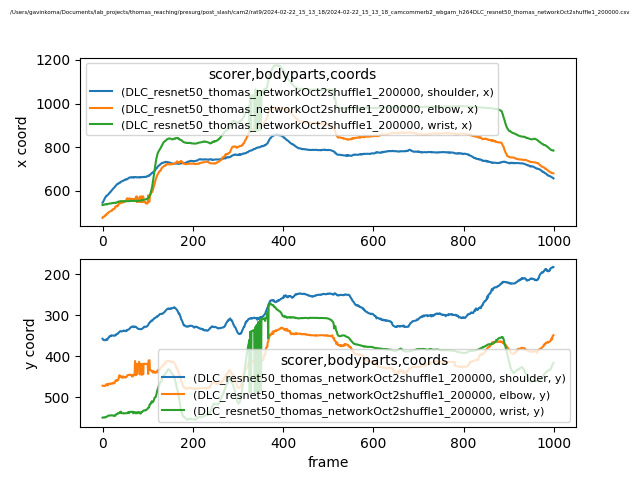

Source data for this figure (header and first rows):
scorer, DLC_resnet50_thomas_networkOct2shuffle1_…, DLC_resnet50_thomas_networkOct2shuffle1_…, DLC_resnet50_thomas_networkOct2shuffle1_…, DLC_resnet50_thomas_networkOct2shuffle1_…, DLC_resnet50_thomas_networkOct2shuffle1_…, DLC_resnet50_thomas_networkOct2shuffle1_…, DLC_resnet50_thomas_networkOct2shuffle1_…, DLC_resnet50_thomas_networkOct2shuffle1_…, DLC_resnet50_thomas_networkOct2shuffle1_…
bodyparts, shoulder, shoulder, shoulder, elbow, elbow, elbow, wrist, wrist, wrist
coords, x, y, likelihood, x, y, likelihood, x, y, likelihood
0, 545.2, 357.6, 0.9876, 475.2, 471.9, 0.8392, 534.4, 549.6, 0.9646
1, 548.5, 359.6, 0.9812, 480.1, 472.3, 0.8257, 534.7, 549, 0.9692
2, 552.2, 360.3, 0.9751, 479.8, 472.2, 0.8737, 535.4, 549.3, 0.9694
3, 556.9, 360.7, 0.9729, 481.1, 472.2, 0.8802, 535.9, 549.5, 0.967
4, 562.8, 360.9, 0.9804, 482.3, 472.9, 0.9076, 536.6, 549.4, 0.9667
5, 565.4, 361.2, 0.9782, 485.4, 472.2, 0.8356, 537.8, 548.7, 0.9658
6, 569.1, 361.2, 0.9694, 485.5, 472.3, 0.8102, 537.5, 548.4, 0.9638
7, 572.7, 360.8, 0.9774, 490.1, 471.4, 0.7074, 538.2, 549, 0.958
8, 575.6, 358.9, 0.9743, 489.3, 468.6, 0.7365, 538.6, 547.9, 0.9618
9, 575.5, 360.5, 0.9821, 491.4, 468.6, 0.8072, 536.9, 547.5, 0.9656
10, 578.2, 360.4, 0.9809, 495.4, 468.1, 0.8218, 538.2, 546.7, 0.969
11, 580.5, 359, 0.9818, 496.4, 471, 0.8248, 538.6, 546.2, 0.9721
12, 581.7, 357.2, 0.9788, 496.9, 471.1, 0.8467, 539.4, 545.5, 0.9659
13, 584.3, 355, 0.987, 501, 467.5, 0.8082, 540.1, 544.8, 0.9626
14, 586.7, 354.2, 0.9871, 502.1, 467.3, 0.7942, 540.7, 544.4, 0.9585
15, 588.3, 352.6, 0.9818, 503.7, 467.1, 0.6734, 540.8, 544.5, 0.9588
16, 592.2, 351.1, 0.9718, 504.7, 468.3, 0.7306, 541.1, 544.7, 0.9546
17, 593.3, 351.5, 0.978, 504.9, 466.8, 0.7191, 541.6, 544.4, 0.949
18, 595.4, 351.3, 0.9817, 506.1, 467.3, 0.7832, 542.1, 544.5, 0.9502
19, 598.5, 349.8, 0.9787, 507, 467.2, 0.8555, 542.5, 544.2, 0.9481
20, 600.5, 349.1, 0.965, 508.5, 467.1, 0.8305, 542.8, 544.4, 0.9474
21, 603, 349.8, 0.9737, 508.6, 467.4, 0.8496, 542.9, 544.3, 0.9506
22, 606.5, 349.8, 0.9694, 514.4, 465.4, 0.7733, 543.4, 544.2, 0.9498
23, 608.5, 349.8, 0.9834, 515.6, 464.6, 0.6659, 543.4, 544.2, 0.9482
24, 610.3, 349.9, 0.9859, 514.7, 466, 0.8017, 543.7, 545.1, 0.9506
25, 612.5, 350.2, 0.9863, 515.3, 465.7, 0.8132, 544.5, 545.2, 0.945
26, 614, 350.1, 0.9839, 516.6, 466.4, 0.8152, 544.7, 545.2, 0.9419
27, 616.9, 350.2, 0.9758, 518.6, 464.2, 0.769, 545.1, 544.7, 0.931
28, 620.2, 349, 0.9668, 526.7, 461.4, 0.6373, 545, 545.4, 0.9422
29, 622.6, 348.9, 0.974, 528.1, 458.9, 0.6232, 544, 542.6, 0.9473
30, 624.6, 347, 0.9865, 528.5, 459.6, 0.5878, 545.2, 542, 0.9621
31, 626.7, 347.1, 0.9883, 530.8, 459, 0.7497, 546, 541.9, 0.9698
32, 629.2, 346.1, 0.9837, 527.9, 459.8, 0.7892, 547.4, 541.5, 0.9628
33, 631.6, 345.2, 0.9799, 531.9, 458.6, 0.8289, 548.2, 539.8, 0.9665
34, 630.7, 345.2, 0.976, 531.1, 458.6, 0.7929, 549.1, 540, 0.9558
35, 632.9, 343.6, 0.9849, 533.7, 457, 0.7415, 550, 538.8, 0.9548
36, 635.1, 342.4, 0.9886, 543.7, 452, 0.6391, 550.4, 538.6, 0.9536
37, 636, 341.3, 0.9869, 543, 446.9, 0.5856, 551.1, 538.8, 0.9492
38, 637.7, 340.3, 0.9859, 545.1, 446.8, 0.7016, 551.2, 538.2, 0.9476
39, 637.2, 339.4, 0.9869, 542.4, 450.8, 0.6654, 551.8, 535.6, 0.9395
40, 639.1, 338.9, 0.9904, 545.6, 449.9, 0.7006, 551.6, 538.1, 0.9441
41, 640.8, 339.1, 0.9899, 546.1, 450.7, 0.7241, 552.7, 535.3, 0.9423
42, 642.9, 339.8, 0.9904, 549.5, 449.5, 0.7801, 551.8, 538.7, 0.9463
43, 643.7, 339.9, 0.9896, 546.1, 452, 0.7456, 551.8, 538.8, 0.9482
44, 644.5, 339.3, 0.9902, 548.9, 450, 0.6858, 551.7, 538.7, 0.9468
45, 645.4, 339, 0.9891, 546.2, 452.3, 0.7609, 551.6, 539, 0.9506
46, 646.9, 337.8, 0.9869, 550.8, 449.6, 0.7523, 551.6, 539.1, 0.9526
47, 647.9, 337.5, 0.9849, 548.1, 450.8, 0.7321, 551.8, 539.8, 0.9525
48, 647.7, 337.9, 0.9867, 552.9, 450.4, 0.7525, 551.8, 539.3, 0.9515
49, 649.7, 338.9, 0.9881, 548.6, 451.6, 0.7136, 551.9, 539.2, 0.9516
50, 650.4, 338.9, 0.9873, 553.3, 450.9, 0.7336, 552.1, 539.1, 0.9512
51, 652.6, 338.7, 0.9858, 554.3, 452.2, 0.7258, 551.9, 539.4, 0.9514
52, 653.2, 338.8, 0.9853, 555.3, 451.2, 0.7442, 552.1, 538.9, 0.946
53, 651.7, 337, 0.9817, 557.1, 450.8, 0.7356, 552, 538.6, 0.9417
54, 652.3, 337.9, 0.9839, 564.9, 449.2, 0.5939, 552.2, 538.6, 0.9416
55, 653.7, 336.2, 0.9846, 561.2, 446.6, 0.6518, 552.1, 538.8, 0.9433
56, 655.3, 335.8, 0.9863, 564.1, 446.1, 0.6135, 551.9, 538.8, 0.9454
57, 656.9, 335, 0.9856, 563.3, 446.2, 0.6713, 552.9, 535.8, 0.936
... 942 more rows
